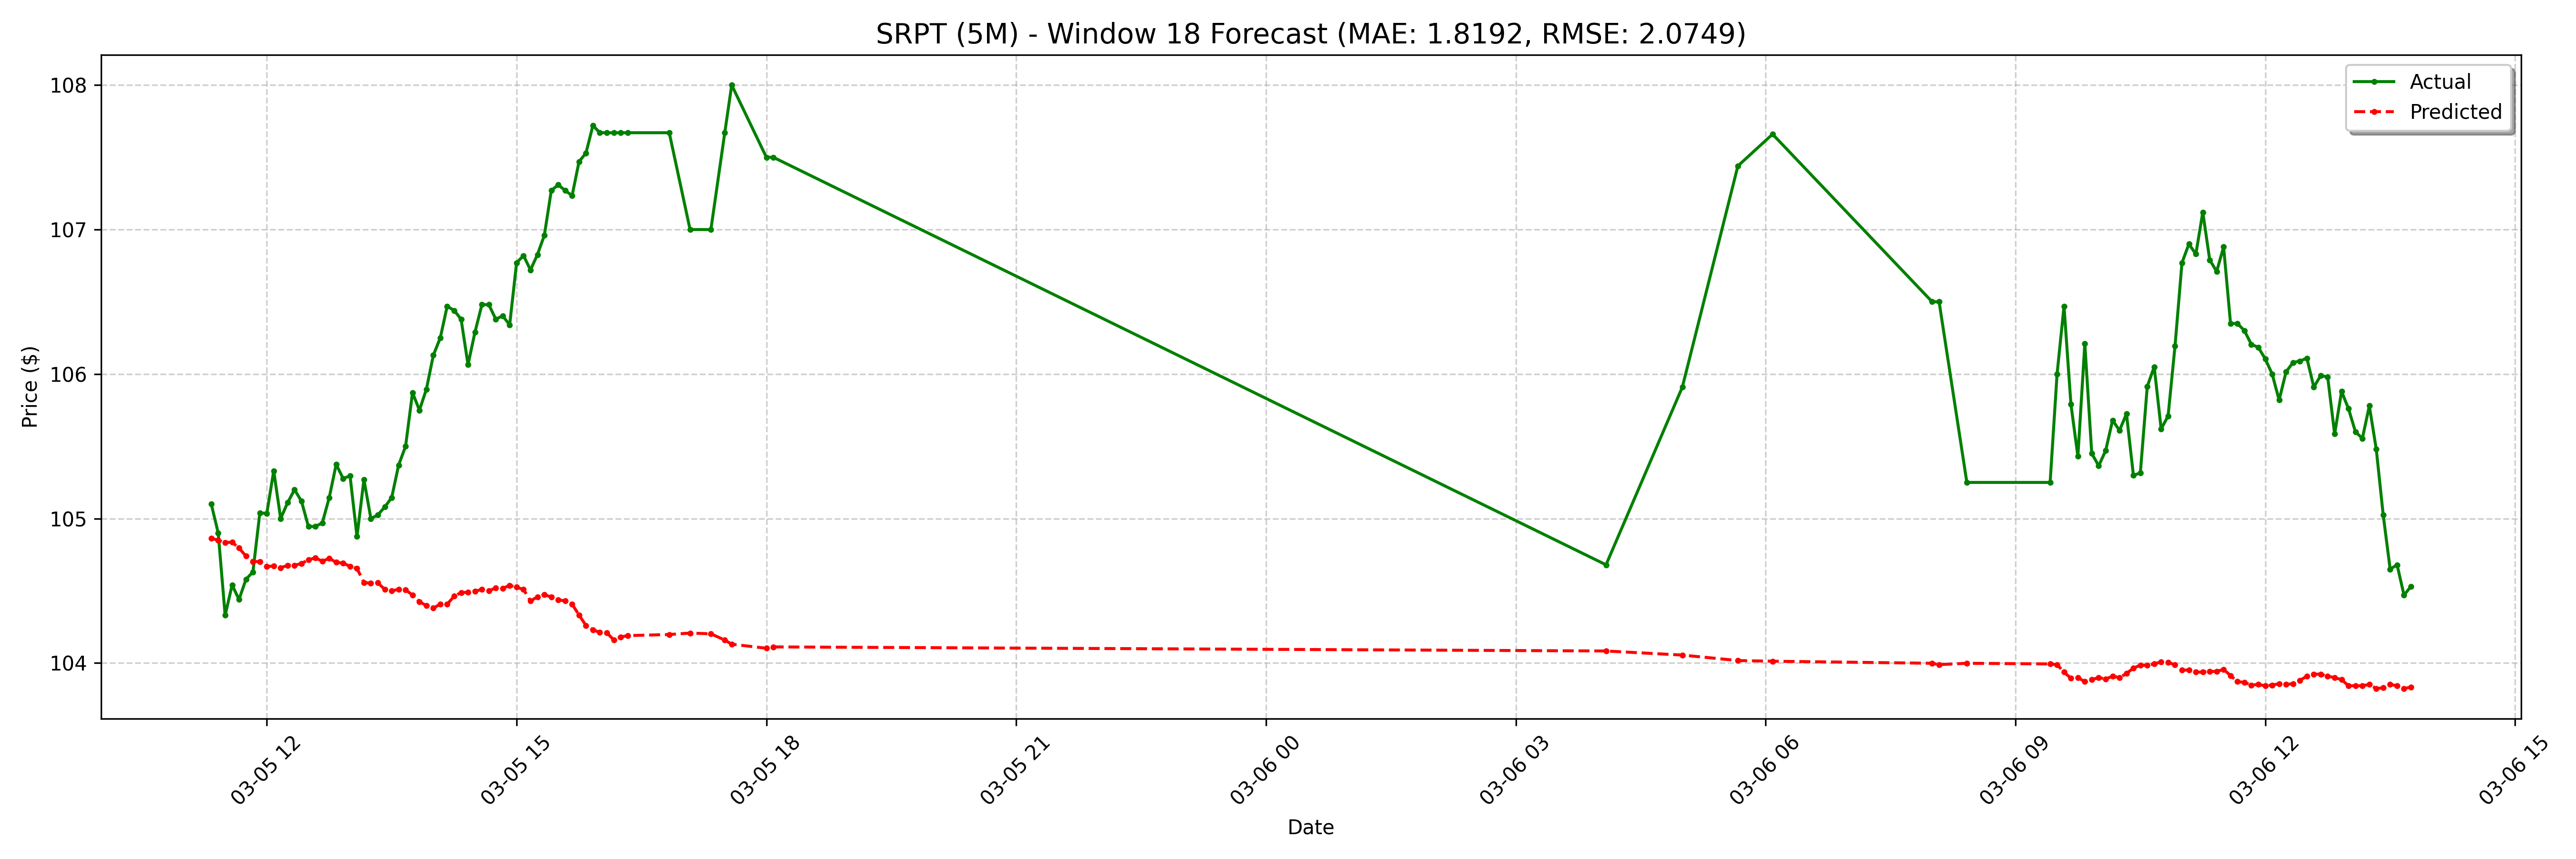

Source data for this figure (header and first rows):
date, actual, forecast
2025-03-05 11:20:00-05:00, 105.1, 104.9
2025-03-05 11:25:00-05:00, 104.9, 104.8
2025-03-05 11:30:00-05:00, 104.3, 104.8
2025-03-05 11:35:00-05:00, 104.5, 104.8
2025-03-05 11:40:00-05:00, 104.4, 104.8
2025-03-05 11:45:00-05:00, 104.6, 104.7
2025-03-05 11:50:00-05:00, 104.6, 104.7
2025-03-05 11:55:00-05:00, 105, 104.7
2025-03-05 12:00:00-05:00, 105, 104.7
2025-03-05 12:05:00-05:00, 105.3, 104.7
2025-03-05 12:10:00-05:00, 105.0, 104.7
2025-03-05 12:15:00-05:00, 105.1, 104.7
2025-03-05 12:20:00-05:00, 105.2, 104.7
2025-03-05 12:25:00-05:00, 105.1, 104.7
2025-03-05 12:30:00-05:00, 104.9, 104.7
2025-03-05 12:35:00-05:00, 104.9, 104.7
2025-03-05 12:40:00-05:00, 105, 104.7
2025-03-05 12:45:00-05:00, 105.1, 104.7
2025-03-05 12:50:00-05:00, 105.4, 104.7
2025-03-05 12:55:00-05:00, 105.3, 104.7
2025-03-05 13:00:00-05:00, 105.3, 104.7
2025-03-05 13:05:00-05:00, 104.9, 104.7
2025-03-05 13:10:00-05:00, 105.3, 104.6
2025-03-05 13:15:00-05:00, 105.0, 104.6
2025-03-05 13:20:00-05:00, 105, 104.6
2025-03-05 13:25:00-05:00, 105.1, 104.5
2025-03-05 13:30:00-05:00, 105.1, 104.5
2025-03-05 13:35:00-05:00, 105.4, 104.5
2025-03-05 13:40:00-05:00, 105.5, 104.5
2025-03-05 13:45:00-05:00, 105.9, 104.5
2025-03-05 13:50:00-05:00, 105.8, 104.4
2025-03-05 13:55:00-05:00, 105.9, 104.4
2025-03-05 14:00:00-05:00, 106.1, 104.4
2025-03-05 14:05:00-05:00, 106.2, 104.4
2025-03-05 14:10:00-05:00, 106.5, 104.4
2025-03-05 14:15:00-05:00, 106.4, 104.5
2025-03-05 14:20:00-05:00, 106.4, 104.5
2025-03-05 14:25:00-05:00, 106.1, 104.5
2025-03-05 14:30:00-05:00, 106.3, 104.5
2025-03-05 14:35:00-05:00, 106.5, 104.5
2025-03-05 14:40:00-05:00, 106.5, 104.5
2025-03-05 14:45:00-05:00, 106.4, 104.5
2025-03-05 14:50:00-05:00, 106.4, 104.5
2025-03-05 14:55:00-05:00, 106.3, 104.5
2025-03-05 15:00:00-05:00, 106.8, 104.5
2025-03-05 15:05:00-05:00, 106.8, 104.5
2025-03-05 15:10:00-05:00, 106.7, 104.4
2025-03-05 15:15:00-05:00, 106.8, 104.5
2025-03-05 15:20:00-05:00, 107, 104.5
2025-03-05 15:25:00-05:00, 107.3, 104.5
2025-03-05 15:30:00-05:00, 107.3, 104.4
2025-03-05 15:35:00-05:00, 107.3, 104.4
2025-03-05 15:40:00-05:00, 107.2, 104.4
2025-03-05 15:45:00-05:00, 107.5, 104.3
2025-03-05 15:50:00-05:00, 107.5, 104.3
2025-03-05 15:55:00-05:00, 107.7, 104.2
2025-03-05 16:00:00-05:00, 107.7, 104.2
2025-03-05 16:05:00-05:00, 107.7, 104.2
2025-03-05 16:10:00-05:00, 107.7, 104.2
2025-03-05 16:15:00-05:00, 107.7, 104.2
... 68 more rows
